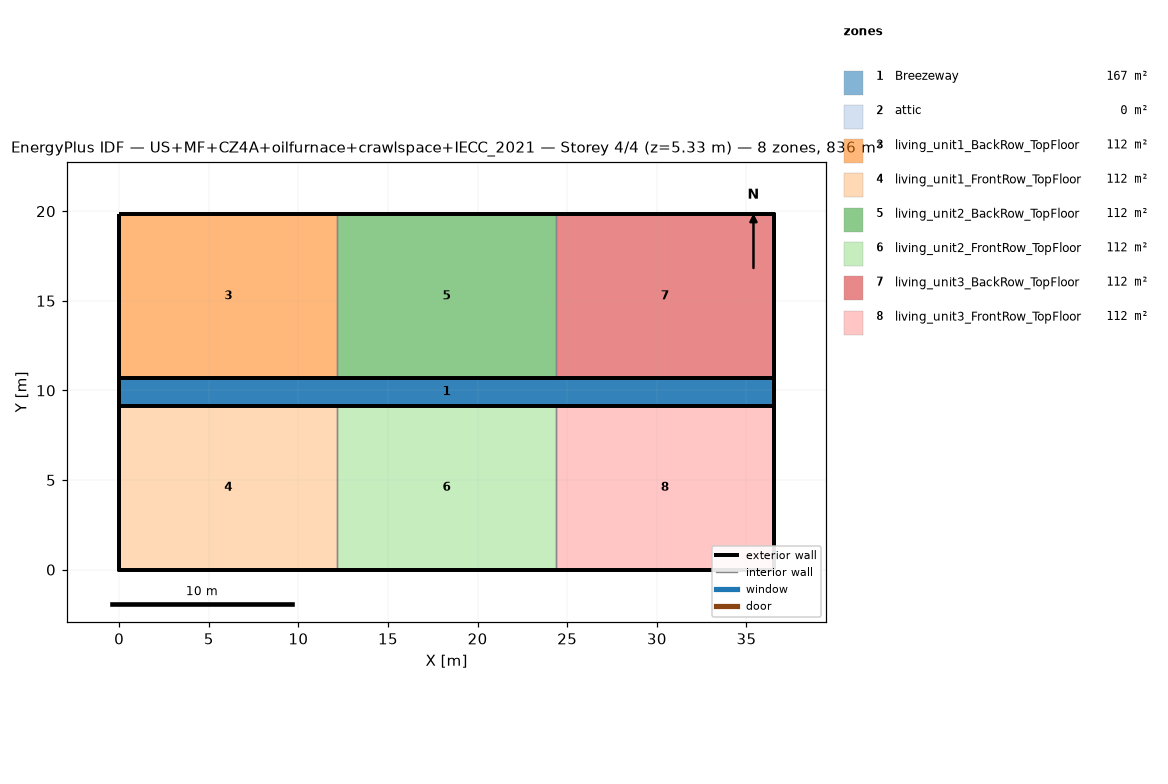
=== STOREY PLAN SPEC (per zone: floor XY polygon, exterior-wall plan segments, windows/doors) ===
zone 1: Breezeway  (167.0 m²)
  floor: (36.54, 9.16) (0.00, 9.16) (0.00, 10.68) (36.54, 10.68)
  floor: (36.54, 9.16) (0.00, 9.16) (0.00, 10.68) (36.54, 10.68)
  floor: (36.54, 9.16) (0.00, 9.16) (0.00, 10.68) (36.54, 10.68)
zone 2: attic  (0.0 m²)
  exterior wall: (36.54, 0.00) – (36.54, 19.84) – (36.54, 9.92)  [29.8 m]
  exterior wall: (0.00, 19.84) – (0.00, 0.00) – (0.00, 9.92)  [29.8 m]
zone 3: living_unit1_BackRow_TopFloor  (111.5 m²)
  floor: (12.18, 10.68) (0.00, 10.68) (0.00, 19.84) (12.18, 19.84)
  exterior wall: (12.18, 19.84) – (0.00, 19.84)  [12.2 m]
  exterior wall: (0.00, 19.84) – (0.00, 10.68)  [9.2 m]
  exterior wall: (0.00, 10.68) – (12.18, 10.68)  [12.2 m]
  interior walls: 1
zone 4: living_unit1_FrontRow_TopFloor  (111.5 m²)
  floor: (12.18, 0.00) (0.00, 0.00) (0.00, 9.16) (12.18, 9.16)
  exterior wall: (0.00, 0.00) – (12.18, 0.00)  [12.2 m]
  exterior wall: (0.00, 9.16) – (0.00, 0.00)  [9.2 m]
  exterior wall: (12.18, 9.16) – (0.00, 9.16)  [12.2 m]
  interior walls: 1
zone 5: living_unit2_BackRow_TopFloor  (111.5 m²)
  floor: (24.36, 10.68) (12.18, 10.68) (12.18, 19.84) (24.36, 19.84)
  exterior wall: (12.18, 10.68) – (24.36, 10.68)  [12.2 m]
  exterior wall: (24.36, 19.84) – (12.18, 19.84)  [12.2 m]
  interior walls: 2
zone 6: living_unit2_FrontRow_TopFloor  (111.5 m²)
  floor: (24.36, 0.00) (12.18, 0.00) (12.18, 9.16) (24.36, 9.16)
  exterior wall: (12.18, 0.00) – (24.36, 0.00)  [12.2 m]
  exterior wall: (24.36, 9.16) – (12.18, 9.16)  [12.2 m]
  interior walls: 2
zone 7: living_unit3_BackRow_TopFloor  (111.5 m²)
  floor: (36.54, 10.68) (24.36, 10.68) (24.36, 19.84) (36.54, 19.84)
  exterior wall: (36.54, 10.68) – (36.54, 19.84)  [9.2 m]
  exterior wall: (36.54, 19.84) – (24.36, 19.84)  [12.2 m]
  exterior wall: (24.36, 10.68) – (36.54, 10.68)  [12.2 m]
  interior walls: 1
zone 8: living_unit3_FrontRow_TopFloor  (111.5 m²)
  floor: (36.54, 0.00) (24.36, 0.00) (24.36, 9.16) (36.54, 9.16)
  exterior wall: (24.36, 0.00) – (36.54, 0.00)  [12.2 m]
  exterior wall: (36.54, 0.00) – (36.54, 9.16)  [9.2 m]
  exterior wall: (36.54, 9.16) – (24.36, 9.16)  [12.2 m]
  interior walls: 1

=== DERIVED (storey summary) ===
Building: US+MF+CZ4A+oilfurnace+crawlspace+IECC_2021
Storey: 4 of 4  (floor level z = 5.33 m)
Storey gross floor area: 836.2 m²
Zones on this storey: 8
  - Breezeway: floor 167.0 m²
  - attic: floor 0.0 m²; exterior wall 59.5 m (81.9 m²); WWR 0.0%
  - living_unit1_BackRow_TopFloor: floor 111.5 m²; exterior wall 33.5 m (86.9 m²); WWR 0.0%
  - living_unit1_FrontRow_TopFloor: floor 111.5 m²; exterior wall 33.5 m (86.9 m²); WWR 0.0%
  - living_unit2_BackRow_TopFloor: floor 111.5 m²; exterior wall 24.4 m (63.1 m²); WWR 0.0%
  - living_unit2_FrontRow_TopFloor: floor 111.5 m²; exterior wall 24.4 m (63.1 m²); WWR 0.0%
  - living_unit3_BackRow_TopFloor: floor 111.5 m²; exterior wall 33.5 m (86.9 m²); WWR 0.0%
  - living_unit3_FrontRow_TopFloor: floor 111.5 m²; exterior wall 33.5 m (86.9 m²); WWR 0.0%
Zone adjacency (shared interzone walls):
  - living_unit1_BackRow_TopFloor ↔ living_unit2_BackRow_TopFloor
  - living_unit1_FrontRow_TopFloor ↔ living_unit2_FrontRow_TopFloor
  - living_unit2_BackRow_TopFloor ↔ living_unit3_BackRow_TopFloor
  - living_unit2_FrontRow_TopFloor ↔ living_unit3_FrontRow_TopFloor